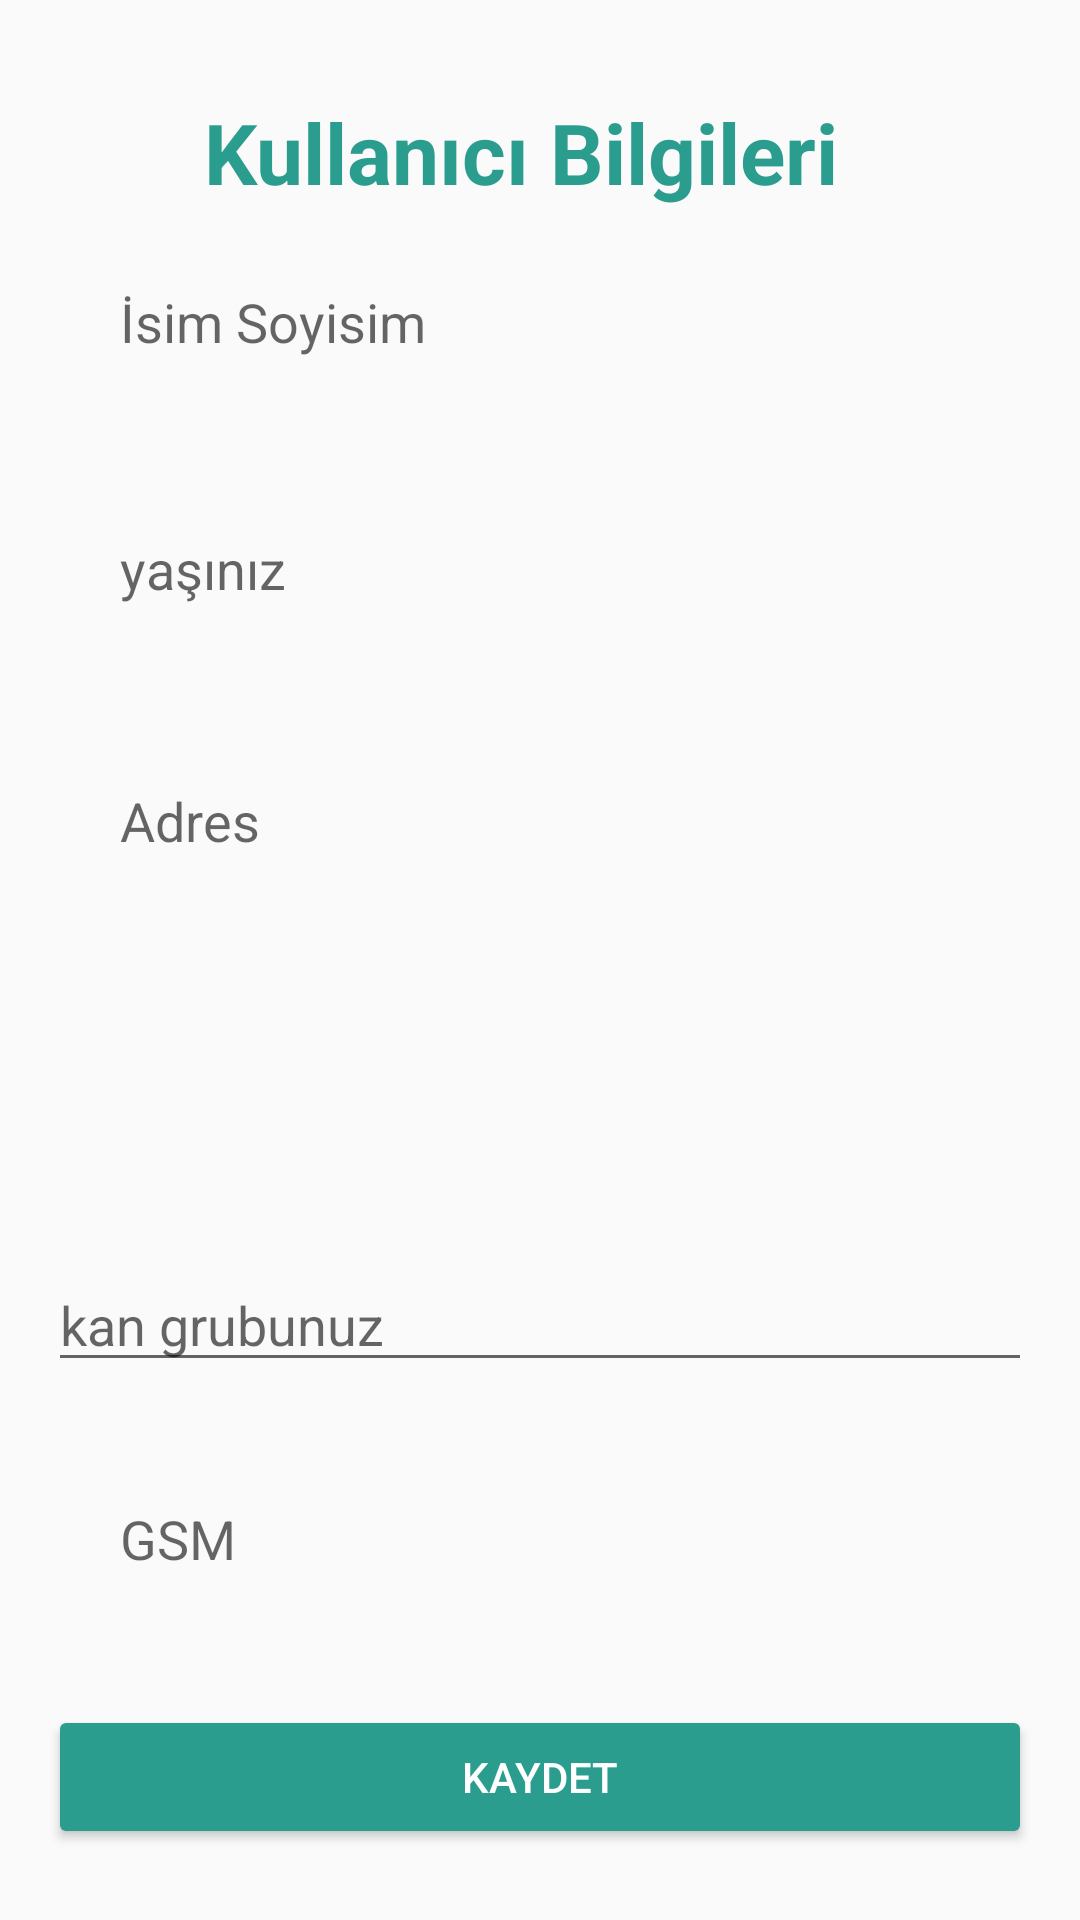

This screen was rendered from an Android layout file. Write that file and the resources it references.
<!-- AndroidManifest.xml: application theme Theme.AppTez -->
<!-- res/layout/fragment_personal_info.xml -->
<?xml version="1.0" encoding="utf-8"?>
<androidx.constraintlayout.widget.ConstraintLayout xmlns:android="http://schemas.android.com/apk/res/android"
    xmlns:tools="http://schemas.android.com/tools"
    android:layout_width="match_parent"
    android:layout_height="match_parent"
    android:paddingTop="24dp"
    android:paddingLeft="16dp"
    android:paddingRight="16dp"
    xmlns:app="http://schemas.android.com/apk/res-auto"
    tools:context=".view.view.FragmentPersonalInfo">

    <TextView
        android:id="@+id/title"
        android:layout_width="wrap_content"
        android:layout_height="wrap_content"
        android:layout_marginTop="8dp"
        android:text="Kullanıcı Bilgileri"
        android:textColor="#2a9d8f"
        android:textStyle="bold"
        android:textSize="28sp"
        app:layout_constraintEnd_toEndOf="parent"
        app:layout_constraintHorizontal_bias="0.446"
        app:layout_constraintStart_toStartOf="parent"
        app:layout_constraintTop_toTopOf="parent" />

    <EditText
        android:id="@+id/personName"
        android:layout_width="0dp"
        android:layout_marginTop="8dp"
        android:layout_height="60dp"
        android:background="@drawable/input_background"
        android:ems="10"
        android:hint="İsim Soyisim"
        android:inputType="textPersonName"
        android:paddingLeft="24dp"
        android:paddingRight="22dp"
        app:layout_constraintEnd_toEndOf="parent"
        app:layout_constraintHorizontal_bias="0.5"
        app:layout_constraintStart_toStartOf="parent"
        app:layout_constraintTop_toBottomOf="@+id/title" />



    <EditText
        android:id="@+id/personAge"
        android:layout_width="match_parent"
        android:layout_height="60dp"
        android:layout_marginTop="24dp"
        android:background="@drawable/input_background"
        android:ems="10"
        android:gravity="start|top"
        android:hint="yaşınız"
        android:inputType="textMultiLine"
        android:paddingStart="24dp"
        android:paddingTop="16dp"
        android:paddingEnd="24dp"
        app:layout_constraintEnd_toEndOf="parent"
        app:layout_constraintStart_toStartOf="parent"
        app:layout_constraintTop_toBottomOf="@+id/personName" />

    <EditText
        android:layout_marginTop="24dp"
        android:layout_marginBottom="8dp"
        android:id="@+id/spinner_blood_group"
        android:layout_width="match_parent"
        android:hint="kan grubunuz"

        android:layout_height="wrap_content"
        app:layout_constraintTop_toBottomOf="@+id/adres"
        tools:layout_editor_absoluteX="35dp" />

    <EditText
        android:id="@+id/adres"
        android:layout_width="match_parent"
        android:layout_height="150sp"
        android:layout_marginTop="24dp"
        android:background="@drawable/input_background"
        android:ems="10"
        android:gravity="start|top"
        android:hint="Adres"
        android:inputType="textMultiLine"
        android:paddingStart="24dp"
        android:paddingTop="16dp"
        android:paddingEnd="24dp"
        app:layout_constraintEnd_toEndOf="parent"
        app:layout_constraintStart_toStartOf="parent"
        app:layout_constraintTop_toBottomOf="@+id/personAge" />
    <EditText
        android:id="@+id/pGSM"
        android:layout_width="match_parent"
        android:layout_height="60dp"
        android:layout_marginTop="24dp"
        android:background="@drawable/input_background"
        android:ems="10"
        android:gravity="start|top"
        android:hint="GSM"
        android:inputType="textMultiLine"
        android:paddingStart="24dp"
        android:paddingTop="16dp"
        android:paddingEnd="24dp"
        app:layout_constraintEnd_toEndOf="parent"
        app:layout_constraintStart_toStartOf="parent"
        app:layout_constraintTop_toBottomOf="@+id/spinner_blood_group" />

    <Button
        android:id="@+id/buttonSave"
        android:layout_width="match_parent"
        android:layout_height="wrap_content"
        android:backgroundTint="#2a9d8f"
        android:shadowRadius="@integer/material_motion_duration_long_1"
        android:text="kaydet"
        android:textColor="@color/white"
        app:layout_constraintBottom_toBottomOf="parent"
        app:layout_constraintEnd_toEndOf="parent"
        app:layout_constraintStart_toStartOf="parent"
        app:layout_constraintTop_toBottomOf="@+id/pGSM"></Button>




</androidx.constraintlayout.widget.ConstraintLayout>
<!-- resources referenced by this layout -->
<resources>
  <color name="white">#FFFFFFFF</color>
  <style name="Theme.AppTez" parent="Theme.AppCompat.Light.DarkActionBar">
          
          <item name="colorPrimary">@color/purple_700</item>
          <item name="colorPrimaryVariant">@color/purple_700</item>
          <item name="colorOnPrimary">@color/white</item>
          
          <item name="colorSecondary">@color/teal_200</item>
          <item name="colorSecondaryVariant">@color/teal_700</item>
          <item name="colorOnSecondary">@color/black</item>
          
          <item name="android:statusBarColor">?attr/colorPrimaryVariant</item>
          
      </style>
  <color name="purple_700">#2a9d8f</color>
  <color name="teal_200">#FF03DAC5</color>
  <color name="teal_700">#FF018786</color>
  <color name="black">#FF000000</color>
</resources>
